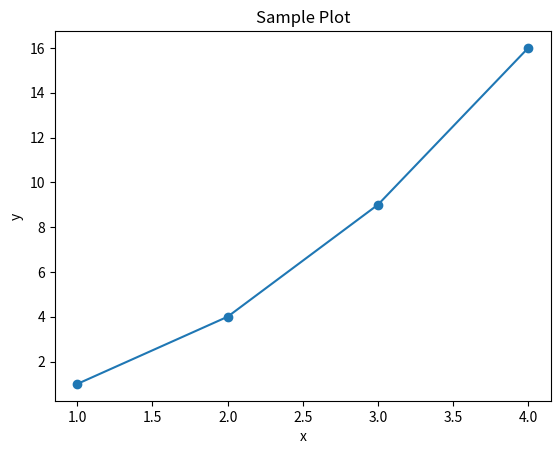

The script that saved this image:
"""Starter code for Phase 1 - PYTHON PROGRAMMING & COMPUTATIONAL THINKING\1.2 Python for Data Science\1.2.3 Data Visualization.

Project: Visualization Project
"""

try:
    import matplotlib.pyplot as plt
except ImportError:
    plt = None

def example():
    if plt is None:
        print('Install matplotlib to run this example.')
        return
    x = [1, 2, 3, 4]
    y = [1, 4, 9, 16]
    plt.plot(x, y, marker='o')
    plt.title('Sample Plot')
    plt.xlabel('x')
    plt.ylabel('y')
    plt.show()

if __name__ == '__main__':
    example()
